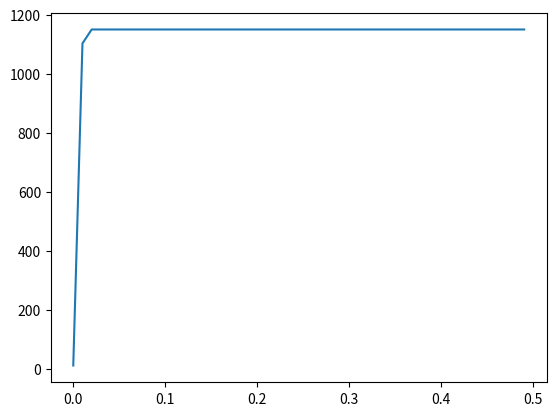

The matplotlib source for this figure:
import numpy as np
import matplotlib.pyplot as plt
from scipy.integrate import odeint
from math import sin,cos

N = 1150
n = 12

# ___1___
# a1 = 0.67
# a2 = 0.000067
# t = np.arange(0,5,0.1)

# ___2___
# a1 = 0.000076
# a2 = 0.76
# t = np.arange(0,0.02,0.00001)

# ___3___
a1 = 0.76
a2 = 0.67
t = np.arange(0,0.5,0.01)

dn_max = [-1,-1]


def f(n,t):
    dn = (a1 + a2*n)*(N-n)
    global dn_max
    if dn >  dn_max[0]:
         dn_max = [dn,t]
    return dn

def f3(n,t):
    dn = (a1*sin(t)+a2*cos(t)*n)*(N-n)
    return dn


res = odeint(f3,n,t)

print(dn_max[1])

plt.plot(t,res[:,0])
plt.show()
